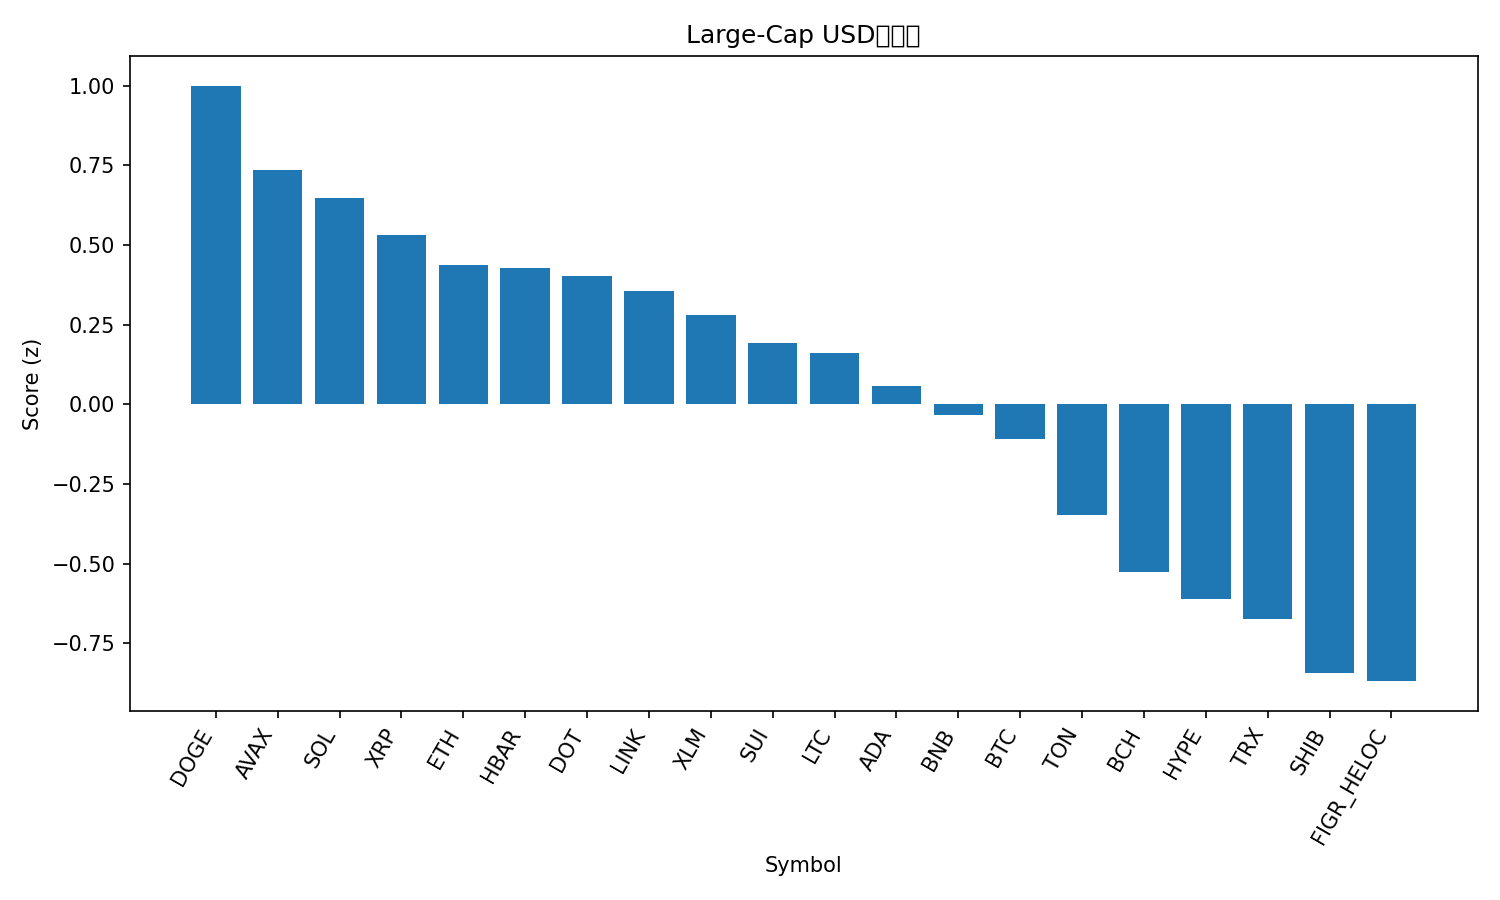

Source data for this figure (header and first rows):
rank, name, symbol, price, pct_1h, pct_24h, pct_7d, pct_1h_vs_btc, pct_24h_vs_btc, pct_7d_vs_btc, market_cap_rank, market_cap, volume_usd, score
1, Dogecoin, DOGE, 0.2831, -0.3332, 8.819, 31.15, -0.4485, 8.221, 26.53, 8, 42674622896, 5181264913, 0.9993
2, Avalanche, AVAX, 30.89, -0.2882, 7.183, 27.43, -0.4035, 6.585, 22.82, 19, 13047413134, 1351926098, 0.7335
3, Solana, SOL, 242.9, 0.2534, 2.262, 19.99, 0.1381, 1.665, 15.38, 5, 131785287945, 10763300092, 0.6483
4, XRP, XRP, 3.12, 0.3393, 2.143, 10.74, 0.224, 1.545, 6.129, 3, 185882706930, 5377705815, 0.532
5, Ethereum, ETH, 4721, 0.05003, 4.223, 9.734, -0.06528, 3.625, 5.12, 2, 569812711091, 38735424342, 0.4384
6, Hedera, HBAR, 0.2471, 0.2221, 2.144, 14.06, 0.1067, 1.546, 9.45, 25, 10474339834, 244830005, 0.4287
7, Polkadot, DOT, 4.46, -0.1206, 4.996, 16.39, -0.2359, 4.398, 11.77, 34, 6786923824, 352088796, 0.4026
8, Chainlink, LINK, 25.19, 0.1508, 2.414, 13.55, 0.03547, 1.816, 8.94, 13, 17080933860, 1129487641, 0.3552
9, Stellar, XLM, 0.4051, 0.1123, 2.325, 13.29, -0.003031, 1.727, 8.677, 20, 12889389827, 257117960, 0.279
10, Sui, SUI, 3.73, 0.1605, 1.684, 10.38, 0.04518, 1.087, 5.765, 18, 13302354989, 1171323946, 0.1906
11, Litecoin, LTC, 118.8, 0.1285, 2.412, 6.568, 0.01314, 1.815, 1.954, 26, 9060036214, 638438902, 0.1619
12, Cardano, ADA, 0.9274, -0.1142, 3.15, 12.49, -0.2296, 2.552, 7.879, 10, 33853188305, 1931997776, 0.05726
13, BNB, BNB, 925.3, 0.01936, 1.937, 7.829, -0.09596, 1.339, 3.215, 6, 128804173718, 1470305180, -0.03412
14, Bitcoin, BTC, 115884, 0.1153, 0.5978, 4.614, 0.0, 0.0, 0.0, 1, 2308376506616, 45374613778, -0.1104
15, Toncoin, TON, 3.23, -0.04276, 0.9073, 4.764, -0.1581, 0.3095, 0.1499, 30, 8283212442, 175260008, -0.3461
16, Bitcoin Cash, BCH, 600.8, -0.04961, 0.7741, -1.803, -0.1649, 0.1763, -6.417, 23, 11971920841, 363107683, -0.5253
17, Hyperliquid, HYPE, 55.15, -0.09037, -2.401, 17.21, -0.2057, -2.999, 12.6, 15, 14898946805, 622734970, -0.61
18, TRON, TRX, 0.3529, -0.3272, 1.181, 6.62, -0.4426, 0.5833, 2.006, 11, 33402495901, 672067883, -0.6731
19, Shiba Inu, SHIB, 1.409e-05, -0.9792, 5.24, 14.49, -1.094, 4.642, 9.88, 29, 8306551200, 423316381, -0.8436
20, Figure Heloc, FIGR_HELOC, 1.011, 0.0, -2.467, 0.6751, -0.1153, -3.064, -3.939, 22, 12517799289, 29392528, -0.8689
21, Cronos, CRO, 0.2521, -0.1988, -1.997, -7.502, -0.3141, -2.595, -12.12, 28, 8476635291, 57660631, -1.274
